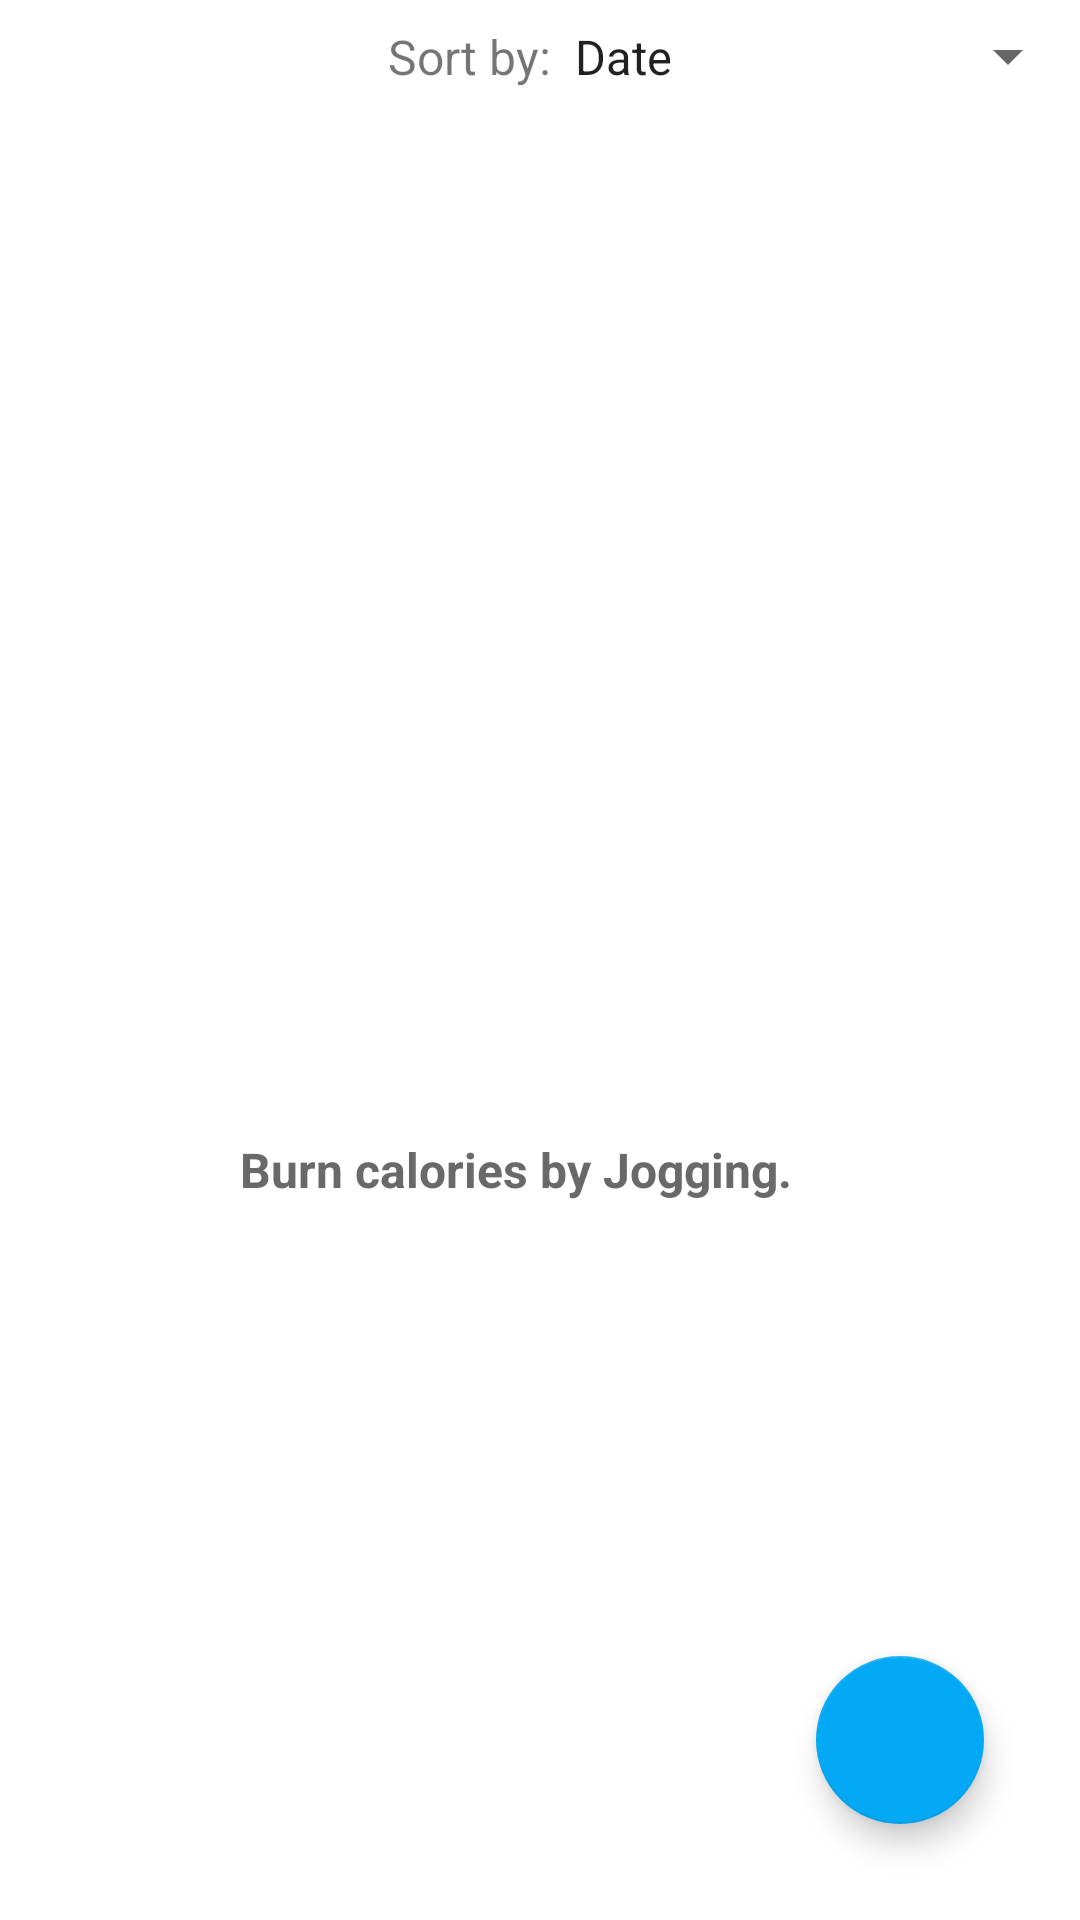

Reconstruct the res/layout file that produces this screen, plus the resources it refers to.
<!-- AndroidManifest.xml: application theme AppTheme -->
<!-- res/layout/fragment_jog.xml -->
<?xml version="1.0" encoding="utf-8"?>
<androidx.constraintlayout.widget.ConstraintLayout xmlns:android="http://schemas.android.com/apk/res/android"
    xmlns:app="http://schemas.android.com/apk/res-auto"
    xmlns:tools="http://schemas.android.com/tools"
    android:layout_width="match_parent"
    android:layout_height="match_parent">

    <Spinner
        android:id="@+id/spFilter"
        android:layout_width="wrap_content"
        android:layout_height="wrap_content"
        android:entries="@array/filter_options"
        android:paddingTop="8dp"
        android:paddingBottom="8dp"
        app:layout_constraintEnd_toEndOf="parent"
        app:layout_constraintTop_toTopOf="parent" />

    <TextView
        android:id="@+id/tvFilterBy"
        android:layout_width="wrap_content"
        android:layout_height="wrap_content"
        android:text="Sort by:"
        android:textSize="16sp"
        app:layout_constraintBottom_toBottomOf="@+id/spFilter"
        app:layout_constraintEnd_toStartOf="@+id/spFilter"
        app:layout_constraintTop_toTopOf="parent" />

    <androidx.recyclerview.widget.RecyclerView
        android:id="@+id/rvRuns"
        android:layout_width="match_parent"
        android:layout_height="0dp"
        app:layout_constraintBottom_toBottomOf="parent"
        app:layout_constraintEnd_toEndOf="parent"
        app:layout_constraintHorizontal_bias="1.0"
        app:layout_constraintStart_toStartOf="parent"
        app:layout_constraintTop_toBottomOf="@+id/spFilter"
        app:layout_constraintVertical_bias="0.0" />

    <com.google.android.material.floatingactionbutton.FloatingActionButton
        android:id="@+id/fab"
        android:layout_width="wrap_content"
        android:layout_height="wrap_content"
        android:layout_marginEnd="32dp"
        android:layout_marginBottom="32dp"
        android:src="@drawable/ic_add_white"
        app:backgroundTint="@color/colorAccent"
        app:fabSize="normal"
        app:layout_constraintBottom_toBottomOf="parent"
        app:layout_constraintEnd_toEndOf="parent"
        app:rippleColor="@android:color/white"
        app:tint="@android:color/white" />

    <LinearLayout
        android:id="@+id/ll_empty_list"
        android:layout_width="wrap_content"
        android:layout_height="wrap_content"
        android:orientation="vertical"
        app:layout_constraintBottom_toBottomOf="parent"
        app:layout_constraintEnd_toEndOf="@+id/rvRuns"
        app:layout_constraintStart_toStartOf="parent"
        app:layout_constraintTop_toBottomOf="@+id/tvFilterBy">

        <ImageView
            android:layout_width="100dp"
            android:layout_height="100dp"
            android:layout_gravity="center"
            android:src="@drawable/ic_run_black"
            android:tint="@color/darkGray"
            android:layout_marginBottom="10dp"/>

        <TextView
            android:id="@+id/textView"
            android:layout_width="200dp"
            android:layout_height="wrap_content"
            android:text="Burn calories by Jogging."
            style="@style/ItemJogLabel"
            />

    </LinearLayout>


</androidx.constraintlayout.widget.ConstraintLayout>
<!-- resources referenced by this layout -->
<resources>
  <string-array name="filter_options">
          <item>Date</item>
          <item>Running Time</item>
          <item>Distance</item>
          <item>Average Speed</item>
          <item>Calories Burned</item>
      </string-array>
  <color name="colorAccent">#03A9F4</color>
  <color name="darkGray">#696969</color>
  <style name="ItemJogLabel" parent="Widget.MaterialComponents.TextView">
          <item name="android:textColor">@color/darkGray</item>
          <item name="android:textSize">16sp</item>
          <item name="android:textStyle">bold</item>
      </style>
  <style name="AppTheme" parent="Theme.MaterialComponents.DayNight.NoActionBar">
          <item name="android:statusBarColor">@color/primaryColor</item>
  
          
          <item name="colorPrimary">@color/darkGray</item>
          <item name="colorSecondary">@color/colorPrimaryDark</item>
          <item name="android:colorBackground">@color/primaryColor</item>
          <item name="colorError">@color/errorColor</item>
  
          
          <item name="colorPrimaryVariant">@color/darkGray</item>
           
  
          <item name="alertDialogTheme">@style/AlertDialogTheme</item>
      </style>
  <color name="primaryColor">#fff</color>
  <color name="errorColor">#D50000</color>
  <style name="AlertDialogTheme" parent="ThemeOverlay.MaterialComponents.Dialog.Alert">
          <item name="buttonBarPositiveButtonStyle">@style/PositiveButtonStyle</item>
          <item name="buttonBarNegativeButtonStyle">@style/NegativeButtonStyle</item>
      </style>
  <style name="PositiveButtonStyle" parent="Widget.MaterialComponents.Button.TextButton.Dialog">
          <item name="android:textColor">@color/colorAccent</item>
      </style>
  <style name="NegativeButtonStyle" parent="Widget.MaterialComponents.Button.TextButton.Dialog">
          <item name="android:textColor">@color/colorAccent</item>
      </style>
  <!-- not gathered from this repository: default colours our renderer supplied (Android Studio template values) -->
  <color name="colorPrimaryDark">#FF3700B3</color>
</resources>
